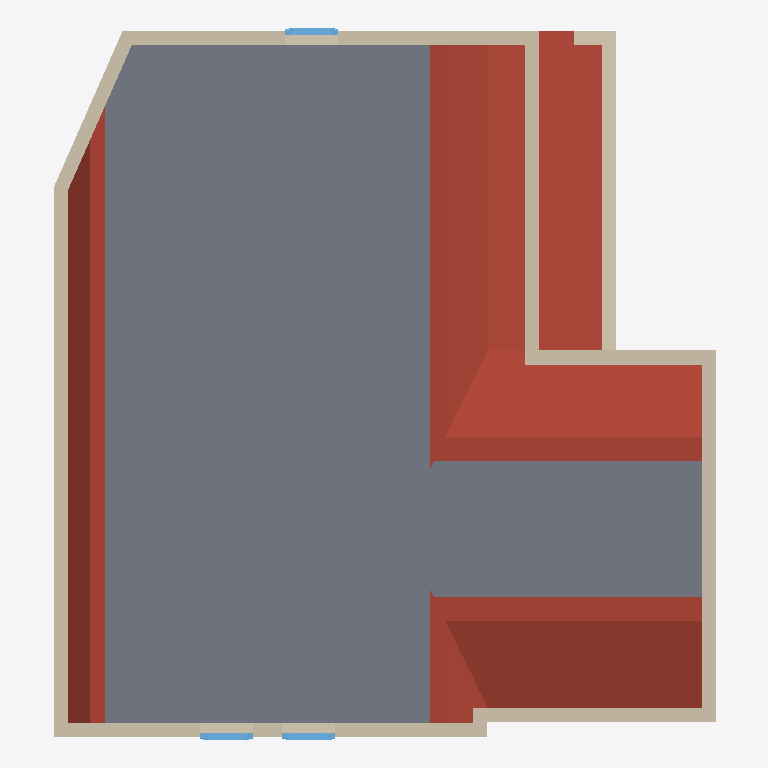
Plan cut of the same IFC building model at storey 'OG' (level 2.50 m, cut at 3.90 m), seen from above with north up, elements coloured by IFC class: 11 walls (beige), 4 roofs (red-brown), 3 windows (light blue), 1 slab (grey). Cut surfaces are drawn darker.
Extent 11.3 m × 12.1 m × 9.8 m (x, y, z). Storeys (4): KG at -2.10 m; EG at 0.00 m; OG at 2.50 m; DG at 4.80 m. Elements (54): 29 IfcWallStandardCase, 16 IfcWindow, 8 IfcSlab, 1 IfcDoor.

HEADER;
FILE_DESCRIPTION(('ViewDefinition [CoordinationView_V2.0]','Option [Elements to export: Entire project]','Option [Partial Structure Display: Entire Model]','Option [IFC Domain: Custom]','Option [Structural Function: All Elements]','Option [Convert Grid elements: On]','Option [Convert IFC Annotations and Archicad 2D elements: Off]','Option [Split complex elements: Off]','[21 more]'),'2;1');
FILE_NAME('Sample_Thermical_Hull.ifc','2026-11-02T22:24:21',('Architect'),('Building Designer Office'),'DDS_IFC v3.0','Graphisoft - Archicad - 28.4.0','The authorising person');
FILE_SCHEMA(('IFC2X3'));
ENDSEC;
DATA;
#1=IFCPROJECT('344O7vICcwH8qAEnwJDjSU',#2,'Project',$,$,$,$,(#3),#4);
#13=IFCSITE('20FpTZCqJy2vhVJYtjuIce',#2,'Site',$,$,#127,$,$,.ELEMENT.,(52,31,0,0),(13,24,0,0),0.0,$,$);
#534=IFCBUILDING('00tMo7QcxqWdIGvc4sMN2A',#2,'Building',$,$,#458,$,$,.ELEMENT.,$,$,$);
#2589=IFCBUILDINGSTOREY('33SXnwPUn3GA6GT0Ir5oY$',#2,'KG',$,$,#1075,$,$,.ELEMENT.,-2.1);
#2592=IFCBUILDINGSTOREY('1_Lc$Ek2fAkwchNrqmpYVg',#2,'EG',$,$,#1076,$,$,.ELEMENT.,0.0);
#2595=IFCBUILDINGSTOREY('1KZYIMFaQhGOClXEve_sUK',#2,'OG',$,$,#1077,$,$,.ELEMENT.,2.5);
#2600=IFCBUILDINGSTOREY('1VOkIDTUPE9RKrsN3lMQxW',#2,'DG',$,$,#1078,$,$,.ELEMENT.,4.8);
#1095=IFCSLAB('1VVehglyVWHBfWSQEEuzgn',#2,'Rohdecke-045',$,$,#2603,#471,'5F7E8AEA-BFC7-E044-BA60-71A38EE3DAB1',.FLOOR.);
#1097=IFCSLAB('1waEo4kRMTG8iKTxWjrMZA',#2,'Dach-024',$,$,#2604,#472,'7A90EC84-B9B5-9D40-8B14-77B82DD568CA',.ROOF.);
#1096=IFCSLAB('3881K44kWkH86DSi_sXNqk',#2,'Dach-023',$,$,#2606,#474,'C8201504-12E8-2E44-818D-72CFB6857D2E',.ROOF.);
#1094=IFCSLAB('1xuwm8cQu2JQ3cKTDntQQQ',#2,'Dach-023',$,$,#2605,#470,'7BE3AC08-99AE-024D-A0E6-51D371DDA69A',.ROOF.);
#1105=IFCSLAB('1HjddW_W7_Ig0IloblzGYE',#2,'Dach-023',$,$,#2607,#477,'51B679E0-FA01-FE4A-A012-BF296FF5088E',.ROOF.);
#922=IFCWALLSTANDARDCASE('1yV7JG9H08HvtQaJTlmciC',#2,'Wand-456',$,'NOTDEFINED',#2209,#366,'7C7C74D0-2510-0847-9DDA-91376FC26B0C');
#909=IFCWALLSTANDARDCASE('2M0KU3fpD9Je0M179rT4l7',#2,'Wand-455',$,'NOTDEFINED',#2188,#364,'96014783-A733-494E-8016-047275744BC7');
#934=IFCWALLSTANDARDCASE('0S0Nu2UO2OIufMfJv3ahwI',#2,'Wand-457',$,'NOTDEFINED',#2234,#378,'1C017E02-7980-984B-8A56-A53E4392BE92');
#918=IFCWALLSTANDARDCASE('3RXCAxjg66H8cKARuz9HeC',#2,'Wand-460',$,'NOTDEFINED',#2199,#371,'DB84C2BB-B6A1-8644-8994-29BE3D251A0C');
#952=IFCWALLSTANDARDCASE('36Is_sYqMaIRHriuNLOf52',#2,'Wand-462',$,'NOTDEFINED',#2284,#383,'C64B6FB6-8B45-A449-B475-B385D5629142');
#878=IFCWALLSTANDARDCASE('1cxked4kSsGPIDtKGB66v8',#2,'Wand-462',$,'NOTDEFINED',#2180,#345,'66EEEA27-12E7-3641-948D-DD440B186E48');
#923=IFCWALLSTANDARDCASE('1Hn8GlVqVaHPJRsYOuKsRE',#2,'Wand-459',$,'NOTDEFINED',#2217,#374,'51C4842F-7F47-E445-94DB-DA26385366CE');
#928=IFCWALLSTANDARDCASE('39zuj7ApH_I8cjk$yVLMZM',#2,'Wand-461',$,'NOTDEFINED',#2221,#373,'C9F78B47-2B34-7E48-89AD-BBFF1F5568D6');
#927=IFCWALLSTANDARDCASE('3VRCyMsYgbJudePa6Kj7e4',#2,'Wand-463',$,'NOTDEFINED',#2226,#376,'DF6CCF16-DA2A-A54F-89E8-664194B47A04');
#631=IFCWALLSTANDARDCASE('1E$7d$UomMGvtlK_hvR0Wk',#2,'Wand-455',$,'NOTDEFINED',#1469,#216,'4EFC79FF-7B2C-1643-9DEF-53EAF96C082E');
#1029=IFCWINDOW('0sARmtzwbJGe5J1gyEc$e9',#2,'Fenster-125',$,'WINDOW',#2497,#429,'3629BC37-F7A9-5342-8153-06AF0E9BFA09',1.2,0.9);
#1031=IFCWINDOW('2RN9NF1DCOGuRnfIcqVe0A',#2,'Fenster-127',$,'WINDOW',#2504,#434,'9B5C95CF-04D3-1843-86F1-A529B47E800A',1.2,0.9);
#1058=IFCWINDOW('1QzcIOfKvHIgM6YRkj$Jo2',#2,'Fenster-126',$,'WINDOW',#2537,#447,'5AF66498-A54E-514A-A586-89BBADFD3C82',1.2,0.9);
#915=IFCWALLSTANDARDCASE('0IoRUD_Vs2IeVUvJK_mAgF',#2,'Wand-458',$,'NOTDEFINED',#2200,#369,'12C9B78D-F9FD-824A-87DE-E5353EC0AA8F');
ENDSEC;
